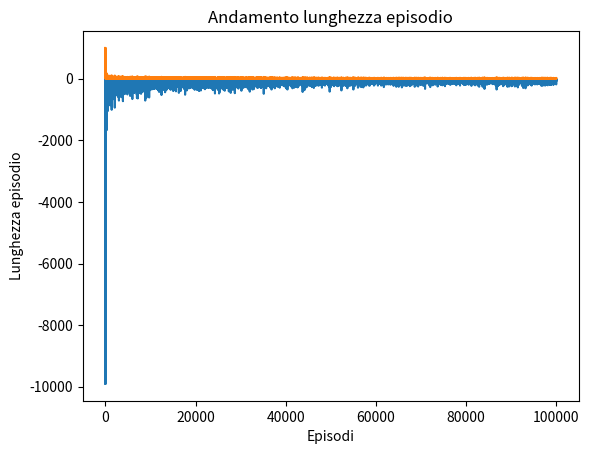

This chart was generated by the following Python code:
from random import randint
import matplotlib.pyplot as plt
import numpy as np
from numpy.random import random

N1=20
N2=20
V = 5
A = 9  # The actions are increments to the velocity components. Each may be changed by +1,  1, or 0 in each step, for a total of nine (3 ⇥ 3) actions.

ep = 0.1 #mettere a zero per togliere policy epsilon greedy (pessimi risultai)
REWARD_FISSO = True
#Lo stato è dato dalla posizione sulla griglia e dalla velocità vertica e orizzontale
def create_track(N1,N2):
    track = np.zeros((N1,N2),dtype=int) #fuori =-1, start=1, tracciato= 0 , fine =2
    s1=randint(0,N2-10)
    s2=randint(s1+5,N2)
    for i in range(N2):  #crea linea di start
        if i in range(s1,s2):
            track[0,i]=1
        else:
            track[0,i]=-1
    y=s1
    for i in range(1,N1):   #lato sinistro del percorso
        x = np.random.choice([-1, 0, 1], p=[0.3, 0.3, 0.4]) #continuita del percorso al massimo si aggiunge o toglie una cella allariga dopo, cambia probabilità per scegliere larghezza strada
        y = y + x if 0 <= y + x <= N2 - 5  else y
        for j in range(y):
            track[i,j]=-1
    y=s2
    for i in range(1,N1-5): #lato destro lascio le ultime 5 che linea di fine
        x = np.random.choice([-1, 0, 1], p=[0.4, 0.3, 0.3]) #continuita del percorso al massimo si aggiunge o toglie una cella allariga dopo
        if 0 <= y + x < N2 and not track[i,y-5]==-1:  ##lascia sempre almento un percorso di 4 celle
            y = y + x
        if track[i,y-5]==-1:
            y+=1
        for j in range(y,N2):
            track[i,j]=-1
        #if track[i,y-2]==-1:
         #   track[i,y]=track[i,y-1]=0
    for i in range(1,6): #fine
        track[N1-i,N2-1]=2
    for riga in track:
        print(riga)
    return track
def get_start_point(track):
    for i in range(N2):
        if track[0,i]==1:
            x=i
            break
    y=N2-1
    for i in range(x,N2):
        if not track[0,i]==1:
            y=i
            break
    return randint(x,y)

# v1 nello stato mantengo sia posizione che velocità
def generate_episode(track,pi):
    actions = [(ao, av) for ao in [-1, 0, 1] for av in [-1, 0, 1]]

    #scegli primo stato casuale
    while True:
        s1 = randint(0,N1-1)
        s2 = randint(0,N2-1)
        if track[s1,s2] == 0 or track[s1,s2]==1:
            break

    vo = randint(-V,V)  #velocita orizzontale
    vv = randint(-V,V)  #vel verticale

    """""
    #scegli il primo stato dalle partenza
    s2 = get_start_point(track)
    s1=0
    vv=0
    vo = 0
    """
    while True: #scegli azione casuale
        ao, av = actions[randint(0, A-1)]
        if check_action(vo,vv,ao,av):
            break
    #inizia la corsa
    episode = []
    end = False
    for _ in range(1000):  #limito il numero di step, le prime policy casuali potrebbero non toccare la
        stato_attuale = [s1,s2,vo,vv]
        azione_presa = (ao,av)
        if REWARD_FISSO:
            episode.append([stato_attuale,azione_presa,-1])
        new_vv = vv + av
        new_vo = vo + ao
        step = 1 if new_vv >= 0 else -1
        stop =  False
        for y in range(s1, s1 + new_vv + step, step): #la macchina si muove prima verticalmente, controllo non sbatta
            if not 0<= y <N2 or track[y,s2]==-1: #va fuori dal tracciato
                if not REWARD_FISSO:
                    episode.append([stato_attuale,azione_presa,-10])
                s2 = get_start_point(track)
                s1=0
                vv=0
                vo = 0
                a_idx = pi[s1, s2, vo+V, vv+V]

                #On-policy first-visit Monte Carlo control
                if random()>1-ep:
                    valid_action = [a for a,(ao,av) in enumerate(actions) if check_action(vo, vv, ao, av)]
                    a_idx = valid_action[randint(0,len(valid_action)-1)]

                ao, av = actions[a_idx]
                stop = True
                break
        if stop:
            continue
        #aggiorno stato verticale dopo il controllo
        s1 += new_vv
        vv = new_vv
        #inizio controllo orizzontale
        step = 1 if new_vo >= 0 else -1
        for x in range(s2, s2 + new_vo + step, step):
            if not 0<= x <N1 or track[s1,x]==-1: #va fuori dal tracciato
                if not REWARD_FISSO:
                    episode.append([stato_attuale,azione_presa,-1])
                s2 = get_start_point(track)
                s1=0
                vv = 0
                vo=0
                a_idx = pi[s1, s2, vo+V, vv+V]
                #On-policy first-visit Monte Carlo control
                if random()>1-ep:
                    valid_action = [a for a,(ao,av) in enumerate(actions) if check_action(vo, vv, ao, av)]
                    a_idx = valid_action[randint(0,len(valid_action)-1)]
                ao, av = actions[a_idx]
                stop = True
                break
            if track[s1,x]==2: #arrivata alla fine
                if not REWARD_FISSO:
                    episode.append([stato_attuale,azione_presa,30])
                end=True
                break
        if stop:
            continue
        if end:
            break
        if not REWARD_FISSO:
            episode.append([stato_attuale,azione_presa,-1])
        s2 = s2 + new_vo
        vo = new_vo
        a_idx = pi[s1, s2, vo+V, vv+V]
        if random()>1-ep:
            valid_action = [a for a,(ao,av) in enumerate(actions) if check_action(vo, vv, ao, av)]
            a_idx = valid_action[randint(0,len(valid_action)-1)]
        ao, av = actions[a_idx]
    return episode






def MC_exploring_start(track):
    Q = np.zeros((N1,N2,2*V+1,2*V+1,A))   #(N1,N2) griglia, vel orizzonta e verticale, azioni
    N = np.zeros((N1,N2,2*V+1,2*V+1,A))
    pi = np.zeros((N1, N2, 2*V+1, 2*V+1), dtype=int)
    actions = [(ao, av) for ao in [-1, 0, 1] for av in [-1, 0, 1]]
    for i in range(N1): #random policy
        for j in range(N2):
            if not track[i,j]==-1:  #non ha senso inizializzare la policy fuori dal tracciato
                for m in range(2*V+1):
                    for n in range(2*V+1):
                        valid_actions = []
                        for a, (ao, av) in enumerate(actions):
                            if check_action(m-V, n-V, ao, av):
                                valid_actions.append(a)

                        if valid_actions:
                            pi[i, j, m, n] = valid_actions[randint(0, len(valid_actions)-1)]

    # monitoraggio
    avg_returns = []
    avg_lengths = []
    for el in range(100000):#numero episodi
        #print("episodio "+str(el))

        episode = generate_episode(track,pi)
        G=0
        total_return = 0
        for stato, azione , reward in reversed(episode):
            s1, s2, vo, vv = stato
            a_idx = actions.index(azione)
            G = 0.9 * G + reward  # ritorno con gamma=0.9
            total_return += G
            N[s1, s2, vo+V, vv+V, a_idx] += 1
            alpha = 1 / N[s1, s2, vo+V, vv+V, a_idx]
            Q[s1, s2, vo+V, vv+V, a_idx] += alpha * (G - Q[s1, s2, vo+V, vv+V, a_idx])

            valid_actions = [a for a,(ao,av) in enumerate(actions) if check_action(vo, vv, ao, av)]

            best_a = max(valid_actions, key=lambda a: Q[s1, s2, vo+V, vv+V, a])
            pi[s1, s2, vo+V, vv+V] = best_a
        avg_returns.append(total_return)
        avg_lengths.append(len(episode))

        if (el+1) % 1000 == 0:
            print(f"[Episodio {el+1}] "
                  f"Lunghezza media: {np.mean(avg_lengths[-50:]):.1f}, "
                  f"Return medio: {np.mean(avg_returns[-50:]):.2f}")

    return pi, Q, avg_returns, avg_lengths


def check_action(vo,vv,ao,av):
    if abs(vo+ao)<=V and abs(vv+av)<=V and not av+vv+ao+vo==0:
        return True
    return False
def run_policy(track, pi, max_steps=500, render=True):
    """
    Esegue un episodio seguendo la policy appresa.
    Restituisce il percorso seguito (lista di stati).
    """
    actions = [(ao, av) for ao in [-1, 0, 1] for av in [-1, 0, 1]]

    # scegli punto di partenza dalla linea di start
    s2 = get_start_point(track)
    s1 = 0  # partenza sempre dall'alto
    vo = 0
    vv = 0

    trajectory = []
    act = [[]]

    for step_count in range(max_steps):
        trajectory.append([s1, s2, vo, vv])
        # azione greedy dalla policy
        a_idx = pi[s1, s2, vo+V, vv+V]
        ao, av = actions[a_idx]
        act.append([ao,av])

        # movimento verticale
        step = 1 if (vv + av) >= 0 else -1
        crash = False
        for y in range(s1, s1 + vv + av + step, step):
            if not (0 <= y < N1) or track[y, s2] == -1:
                crash = True
                break
            if track[y, s2] == 2:
                trajectory.append([y, s2, vo, vv])
                if render: print("Arrivato al traguardo!")
                return trajectory, act

        if crash:
            s2 = get_start_point(track)
            s1=0
            vv = 0
            vo=0
            if render: print(" Crash")
            continue

        s1 = s1 + vv + av
        vv = vv + av

        # movimento orizzontale
        step = 1 if (vo + ao) >= 0 else -1
        for x in range(s2, s2 + vo + ao + step, step):
            if not (0 <= x < N2) or track[s1, x] == -1:
                crash = True
                break
            if track[s1, x] == 2:
                trajectory.append([s1, x, vo, vv])
                if render: print("Arrivato al traguardo!")
                return trajectory, act

        if crash:
            s2 = get_start_point(track)
            s1=0
            vv = 0
            vo=0
            if render: print("Crash")
            continue

        s2 = s2 + vo + ao
        vo = vo + ao



    if render:
        print(" Episodio interrotto per limite passi.")
    return trajectory, act
if __name__ == "__main__":
    track = create_track(N1,N2)
    pi, Q, returns, lengths = MC_exploring_start(track)

    plt.plot(returns)
    plt.xlabel("Episodi")
    plt.ylabel("Return")
    plt.title("Andamento del return medio")
    plt.savefig("return_medio.png",dpi=300)

    plt.plot(lengths)
    plt.xlabel("Episodi")
    plt.ylabel("Lunghezza episodio")
    plt.title("Andamento lunghezza episodio")
    plt.savefig("lunghezza_ep.png",dpi=300)
    traj , act= run_policy(track, pi)
    print("Traiettoria:", traj, act )
